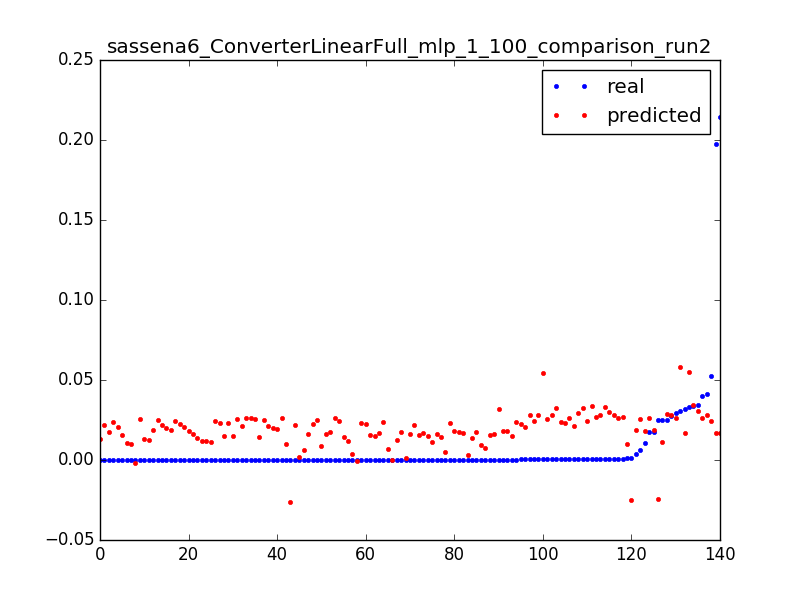

The table this chart was drawn from, first rows:
0.02474174419087561, -0.0244950015041, 0.0031847133757961785
0.0009821, -0.02524, 0.006369
0.0001368, -0.02598, 0.009554
0.01754, 0.02623, 0.003185
0.006332, 0.02539, 0.006369
0.0004521, 0.02455, 0.009554
0.01755, 0.01876, 0.003185
0.003595, 0.01859, 0.006369
0.0106, 0.01842, 0.009554
0.0002219, 0.01824, 0.01274
0.0002321, 0.01807, 0.01592
0.0001879, 0.0179, 0.01911
0.0001975, 0.01772, 0.02229
0.0001886, 0.01755, 0.02548
0.0001759, 0.01738, 0.02866
0.0001584, 0.0172, 0.03185
0.0001816, 0.01703, 0.03503
0.0001888, 0.01686, 0.03822
0.0001677, 0.01668, 0.0414
0.0001822, 0.01651, 0.04459
0.0001548, 0.01634, 0.04777
0.0001795, 0.01616, 0.05096
0.0001476, 0.01599, 0.05414
0.0002047, 0.01582, 0.05732
0.0001814, 0.01564, 0.06051
0.0001671, 0.01547, 0.06369
0.0001816, 0.01516, 0.06688
0.0001671, 0.01483, 0.07006
0.0001635, 0.0145, 0.07325
0.02723, 0.02788, 0.003185
0.000464, 0.02708, 0.006369
0.0003861, 0.02628, 0.009554
0.0003487, 0.02548, 0.01274
0.0003307, 0.02468, 0.01592
0.0003609, 0.02388, 0.01911
0.0003616, 0.02308, 0.02229
0.0003163, 0.02228, 0.02548
0.0003897, 0.02148, 0.02866
0.0003235, 0.02068, 0.03185
0.0001173, 0.01988, 0.03503
0.0309, 0.05812, 0.003185
0.02934, 0.02632, 0.003185
0.04128, 0.02839, 0.003185
0.0005642, 0.02835, 0.006369
0.0003379, 0.02832, 0.009554
0.0003524, 0.02828, 0.01274
0.0003302, 0.02825, 0.01592
0.0345, 0.03032, 0.003185
0.0007749, 0.02979, 0.006369
0.000413, 0.02925, 0.009554
0.02522, 0.02861, 0.003185
0.0007788, 0.02784, 0.006369
0.000815, 0.02707, 0.009554
0.000804, 0.02619, 0.01274
0.0001512, 0.02525, 0.01592
0.02486, 0.01102, 0.003185
0.0009674, 0.01014, 0.006369
0.03999, 0.02639, 0.003185
0.0001607, 0.0263, 0.006369
0.0001092, 0.02621, 0.009554
0.0001092, 0.02609, 0.01274
... 80 more rows
